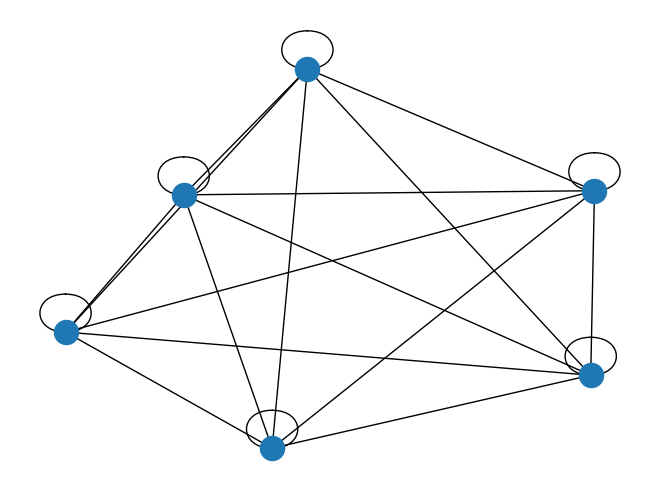

This chart was generated by the following Python code:
# Requisitos:

#     Não adicionar arestas manualmente, as arestas devem ser adicionadas automaticamente, dependendo da matriz (para um exemplo de matriz, vejam o código de referênciaDownload código de referência)
#     Os nós devem ser coloridos
#     Os nós devem estar posicionados em uma grade conforme a referência
#     Os nós devem ter seus formatos respeitados
#     Não podem haver arestas sobrepostas (cruzar pode)
#     Marcar todos os nós finais passo 4 com estrela
#     Marcar todos os nos finais interrompidos (sem possibilidade de passo seguinte) com X
#     As distâncias são contadas em passos apenas nas 8 direções principais (norte, nordeste, leste, sudeste, sul, sudoeste, oeste, noroeste); meias diagonais não são alcançãveis (distância infinita).)
#     Deve ser submetido o código-fonte em python notebook e utilizar a biblioteca networkX

# "o"   círculo
# "s"   quadrado
# "^"   triângulo para cima
# "v"   triângulo para baixo
# ">"   triângulo direita
# "<"   triângulo esquerda
# "d"   losango fino
# "p"   pentágono
# "h"   hexágono
# "8"   octógono

# Sigam os seguintes passosa:
# 1 - Escolher um círculo qualquer
# 2 - Ir para o quadrado mais próximo 
# 3 - Ir para o triângulo mais próximo, apenas à direita ou abaixo do quadrado
# 4 - Ir para o quadrado mais próximo apenas diagonais

import networkx as nx
import numpy as np
import matplotlib.pyplot as plt

MATRIZ = np.array ([  
    [2,3,1,3,1,2],
    [3,3,2,1,2,3],
    [1,2,3,2,3,1],
    [3,1,2,2,3,3],
    [1,2,3,2,3,1],
    [2,3,1,1,2,3]
])

G = nx.from_numpy_array(MATRIZ)

nx.draw(
    G,
    with_labels=False
)

plt.show()
